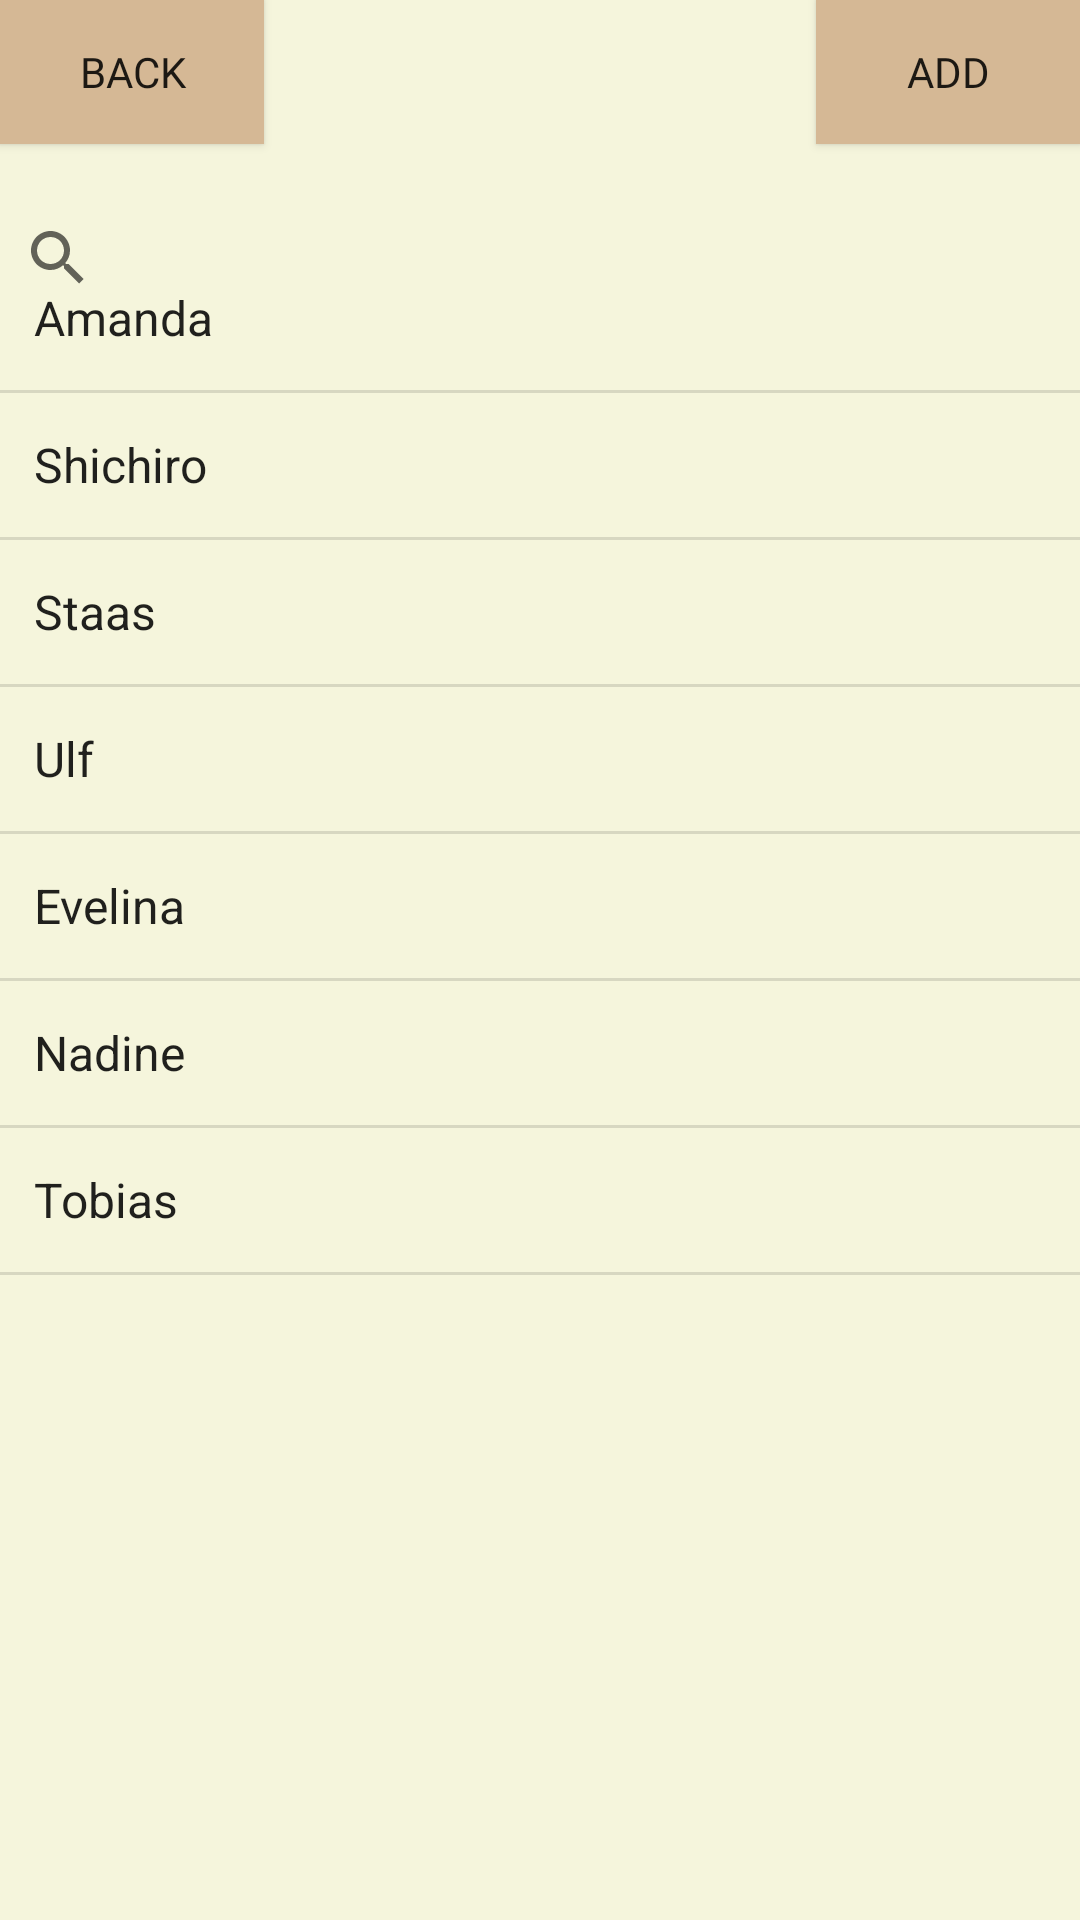

Android layout source for this screen:
<!-- AndroidManifest.xml: fallback theme Theme.MaterialComponents.DayNight.NoActionBar -->
<!-- res/layout/friends_list_page.xml -->
<?xml version="1.0" encoding="utf-8"?>
<androidx.constraintlayout.widget.ConstraintLayout xmlns:android="http://schemas.android.com/apk/res/android"
    xmlns:app="http://schemas.android.com/apk/res-auto"
    xmlns:tools="http://schemas.android.com/tools"
    android:layout_width="match_parent"
    android:layout_height="match_parent"
    android:background="@color/beige">

    <Button
        android:id="@+id/addFriendButton"
        android:layout_width="wrap_content"
        android:layout_height="wrap_content"
        android:background="@color/dark_beige"
        android:fontFamily="@font/merriweather_sans_light"
        android:text="@string/add"
        app:layout_constraintEnd_toEndOf="parent"
        app:layout_constraintTop_toTopOf="parent" />

    <Button
        android:id="@+id/goBackFriendListButton"
        android:layout_width="wrap_content"
        android:layout_height="wrap_content"
        android:background="@color/dark_beige"
        android:fontFamily="@font/merriweather_sans_light"
        android:text="@string/return_button_from_events_page"
        app:layout_constraintStart_toStartOf="parent"
        app:layout_constraintTop_toTopOf="parent" />

    <ListView
        android:id="@+id/friendList"
        android:layout_width="370dp"
        android:layout_height="576dp"
        android:layout_marginBottom="16dp"
        android:entries="@array/sections"
        app:layout_constraintBottom_toBottomOf="parent"
        app:layout_constraintEnd_toEndOf="parent"
        app:layout_constraintStart_toStartOf="parent"
        app:layout_constraintTop_toBottomOf="@+id/searchView" />

    <SearchView
        android:id="@+id/searchView"
        android:layout_width="370dp"
        android:layout_height="60dp"
        android:layout_marginTop="56dp"
        app:layout_constraintEnd_toEndOf="parent"
        app:layout_constraintStart_toStartOf="parent"
        app:layout_constraintTop_toTopOf="parent"
        app:queryHint="Search Friends"/>

</androidx.constraintlayout.widget.ConstraintLayout>
<!-- resources referenced by this layout -->
<resources>
  <string-array name="sections">
          <item>Amanda</item>
          <item>Shichiro</item>
          <item>Staas</item>
          <item>Ulf</item>
          <item>Evelina</item>
          <item>Nadine</item>
          <item>Tobias</item>
      </string-array>
  <color name="beige">#F5F5DC</color>
  <color name="dark_beige">#D5B895</color>
  <string name="add">Add</string>
  <string name="return_button_from_events_page">Back</string>
</resources>
